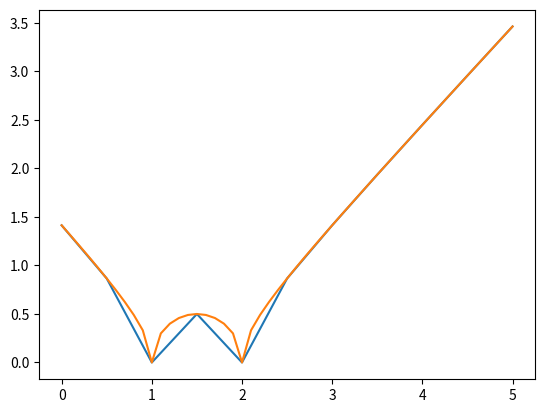

Write the Python code that produced this figure.
## exercice 0
for x in 'bnj':
    print(x+'o')

##exercice 1
x=0
for i in range(34):
    x=x+i**2
print(x)

## exercice 2
n=10
a=1
for i in range(1,n+1):
    a=a*i
    print(a,i)

## exercice 3
def triplet(x,a,b):
    s=0
    p=1
    for k in range (1,a):
        p=p*x
    for k in range(a,b+1):
        p=p*x
        s=s+p
        print(s,p,k)
    return s

#### PARTIE 2

## question 2.1

K=[]
for i in range(1,16):
    K.append(i**2)
print(K)

## question 2.2

K.extend(K)
print(K)

## question 2.3

print(K[17])
K.pop(17)
print(K)

## question 2.4
Kinv=[]
for i in range (len(K)):
    Kinv.append(K[len(K)-1-i])
print (Kinv)

## question 2.5
l=[a,'b','c',[1.5,4],'salut']
print(l[3][0])

### CHAPITRES PLOT ET COURBE

from math import*
import math as m
import numpy as np
import pylab as pl
import matplotlib.pyplot as plt

## exercice 1


X=np.linspace(0,5,11)

def f(x):
    return m.sqrt(abs(x**2-3*x+2))

Y=[0]*len(X)
for k in range (len(X)):
    Y[k]=f(X[k])

X1=np.linspace(0,5,51)

Y1=[0]*len(X1)
for k in range (len(X1)):
    Y1[k]=f(X1[k])

plt.plot(X,Y)
plt.plot(X1,Y1)
plt.show()


